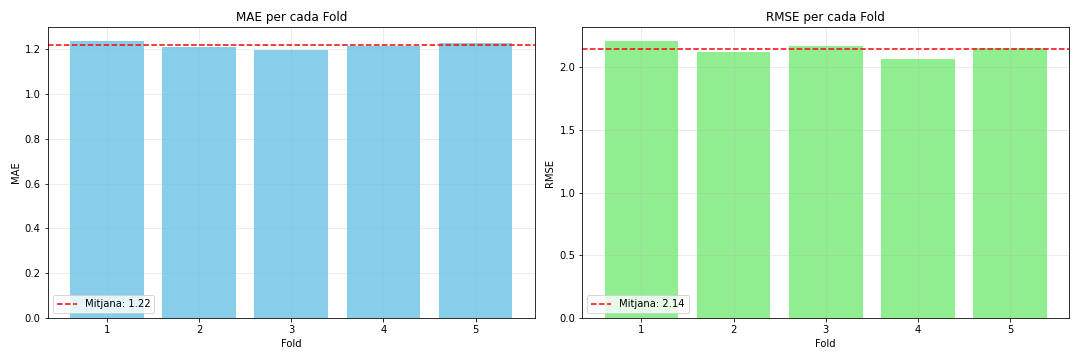

Source data for this figure (header and first rows):
fold, mae, rmse
1, 1.237, 2.209
2, 1.207, 2.121
3, 1.195, 2.17
4, 1.212, 2.066
5, 1.227, 2.152
